4-way image classification set "Parametros" from GitHub (DanaSono-Dev/SRAI_ML); label vocabulary: TYLCV, foliar mold, train sanas, train tizon temprano.

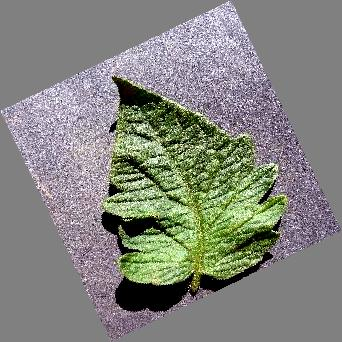
Label: train sanas

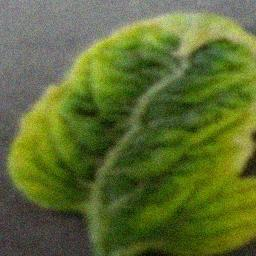
Label: TYLCV

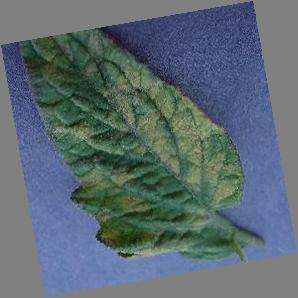
Label: foliar mold

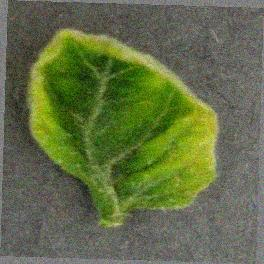
Label: TYLCV

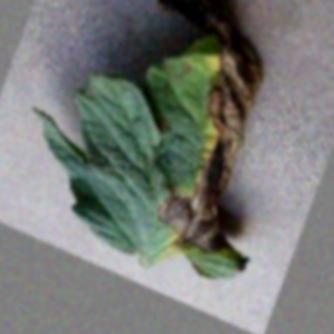
Label: train tizon temprano

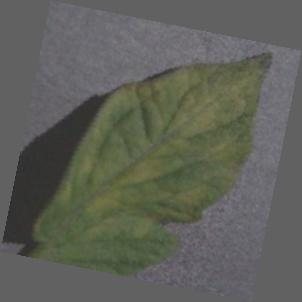
Label: foliar mold
